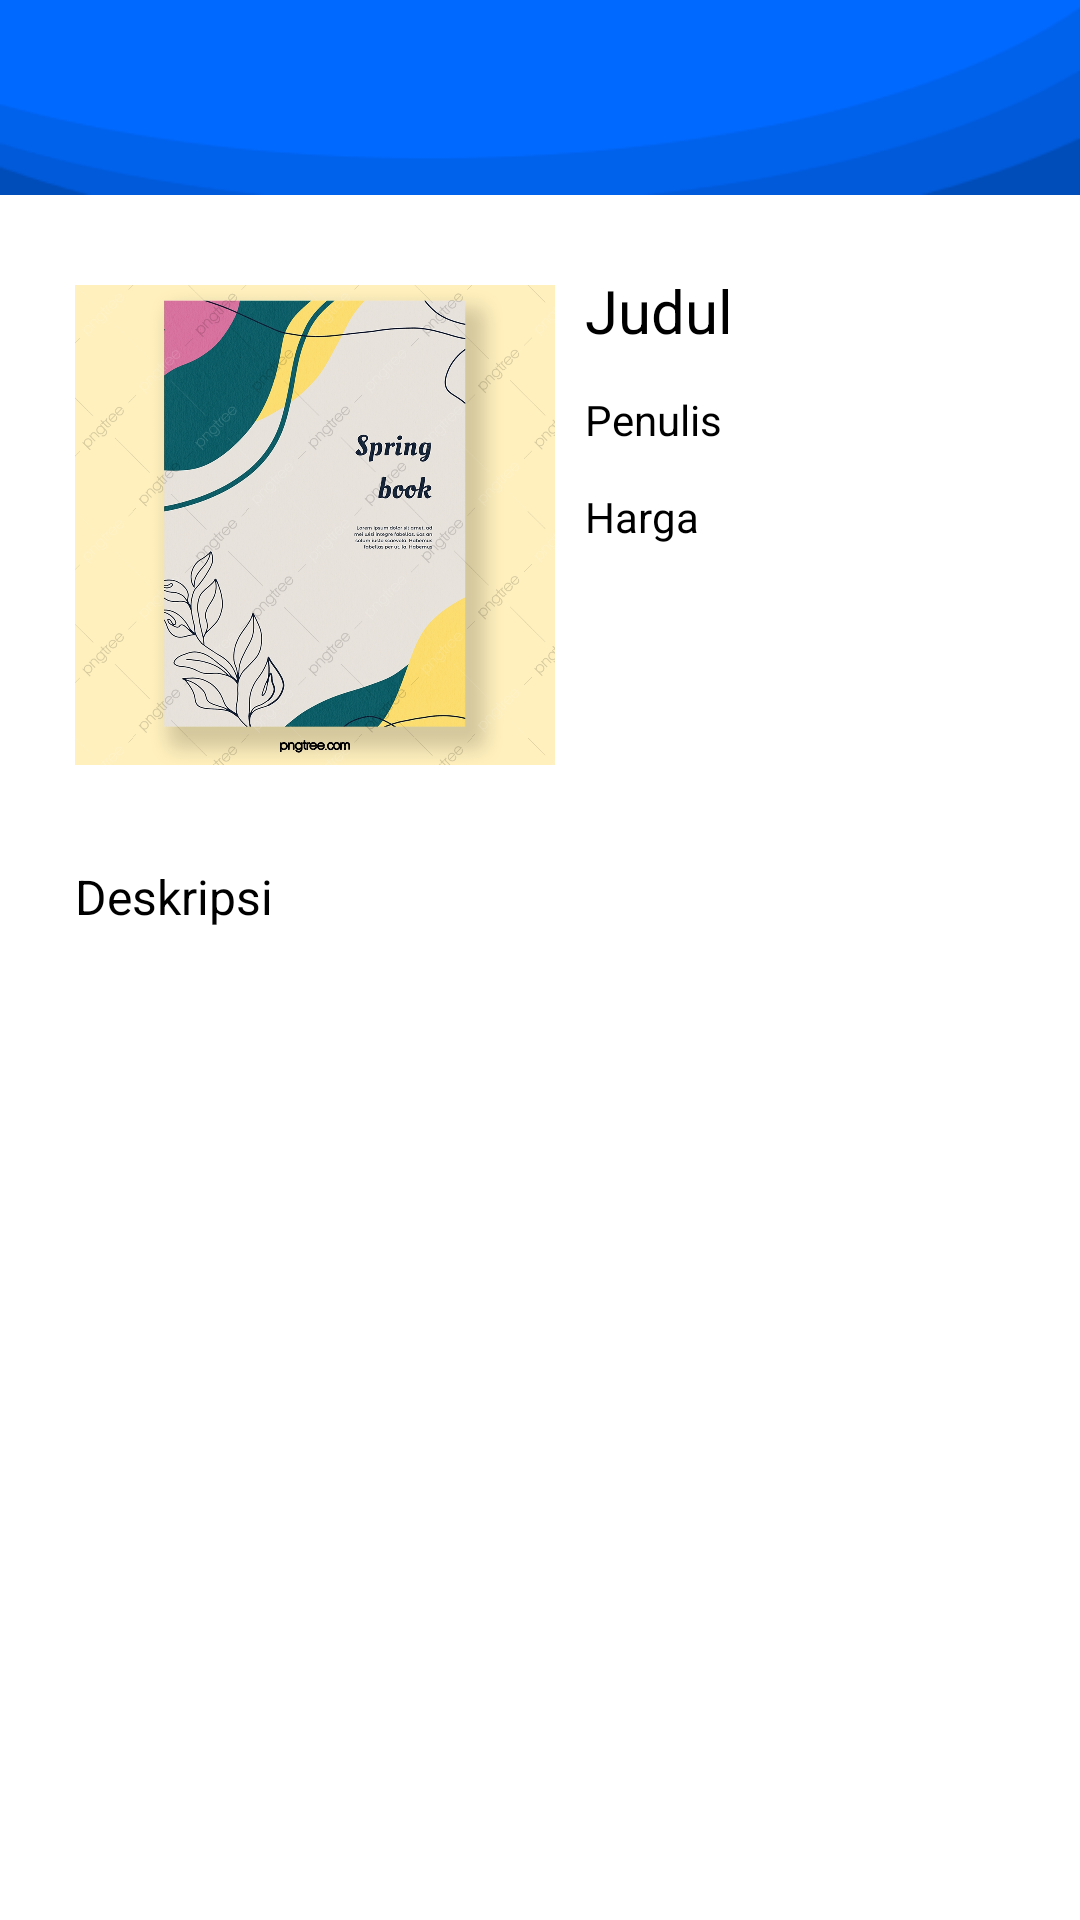

The Android layout XML behind this screen, and the referenced resources:
<!-- AndroidManifest.xml: application theme Theme.BOOKIT -->
<!-- res/layout/book_detail.xml -->
<?xml version="1.0" encoding="utf-8"?>
<LinearLayout xmlns:android="http://schemas.android.com/apk/res/android"
    xmlns:app="http://schemas.android.com/apk/res-auto"
    android:orientation="vertical"
    android:layout_width="match_parent"
    android:layout_height="match_parent">

    

    <androidx.appcompat.widget.Toolbar
        android:id="@+id/my_toolbar"
        android:layout_width="match_parent"
        android:layout_height="65dp"
        android:background="@drawable/topblue"
        android:elevation="4dp"
        android:theme="@style/ThemeOverlay.AppCompat.ActionBar"
        app:popupTheme="@style/ThemeOverlay.AppCompat.Light" />

    <LinearLayout
        android:layout_width="match_parent"
        android:layout_height="223dp"
        android:layout_marginStart="25dp"
        android:layout_marginEnd="25dp"
        android:orientation="horizontal">

        <ImageView
            android:id="@+id/imageView"
            android:layout_width="160dp"
            android:layout_height="220dp"
            app:srcCompat="@drawable/book3" />

        <LinearLayout
            android:layout_width="124dp"
            android:layout_height="130dp"
            android:orientation="vertical">

            <TextView
                android:id="@+id/Judul"
                android:layout_width="wrap_content"
                android:layout_height="wrap_content"
                android:layout_marginStart="10dp"
                android:layout_marginTop="25dp"
                android:layout_weight="1"
                android:text="Judul"
                android:textColor="@color/black"
                android:textSize="20sp" />

            <TextView
                android:id="@+id/Penulis"
                android:layout_width="wrap_content"
                android:layout_height="wrap_content"
                android:layout_marginStart="10dp"
                android:layout_weight="1"
                android:text="Penulis"
                android:textColor="@color/black" />

            <TextView
                android:id="@+id/Harga"
                android:layout_width="wrap_content"
                android:layout_height="wrap_content"
                android:layout_marginStart="10dp"
                android:layout_weight="1"
                android:text="Harga"
                android:textColor="@color/black" />

        </LinearLayout>

    </LinearLayout>

    <LinearLayout
        android:layout_width="match_parent"
        android:layout_height="match_parent"
        android:layout_marginStart="25dp"
        android:orientation="vertical">

        <TextView
            android:id="@+id/textView2"
            android:textSize="16sp"
            android:textColor="@color/black"
            android:layout_width="wrap_content"
            android:layout_height="wrap_content"
            android:layout_weight="1"
            android:text="Deskripsi" />
    </LinearLayout>


</LinearLayout>
<!-- resources referenced by this layout -->
<resources>
  <color name="black">#FF000000</color>
  <!-- drawable book3: jpg bitmap (drawable, 575562 bytes) -->
  <!-- drawable topblue: png bitmap (drawable, 2365 bytes) -->
  <style name="Theme.BOOKIT" parent="Theme.MaterialComponents.DayNight.DarkActionBar">
          
          <item name="colorPrimary">@color/purple_500</item>
          <item name="colorPrimaryVariant">@color/purple_700</item>
          <item name="colorOnPrimary">@color/white</item>
          
          <item name="colorSecondary">@color/teal_200</item>
          <item name="colorSecondaryVariant">@color/teal_700</item>
          <item name="colorOnSecondary">@color/black</item>
          
          <item name="android:statusBarColor">?attr/colorPrimaryVariant</item>
          
      </style>
  <color name="purple_700">#FF3700B3</color>
  <color name="white">#FFFFFFFF</color>
  <color name="teal_200">#FF03DAC5</color>
  <color name="teal_700">#FF018786</color>
  <!-- not gathered from this repository: default colours our renderer supplied (Android Studio template values) -->
  <color name="purple_500">#FF6200EE</color>
</resources>
